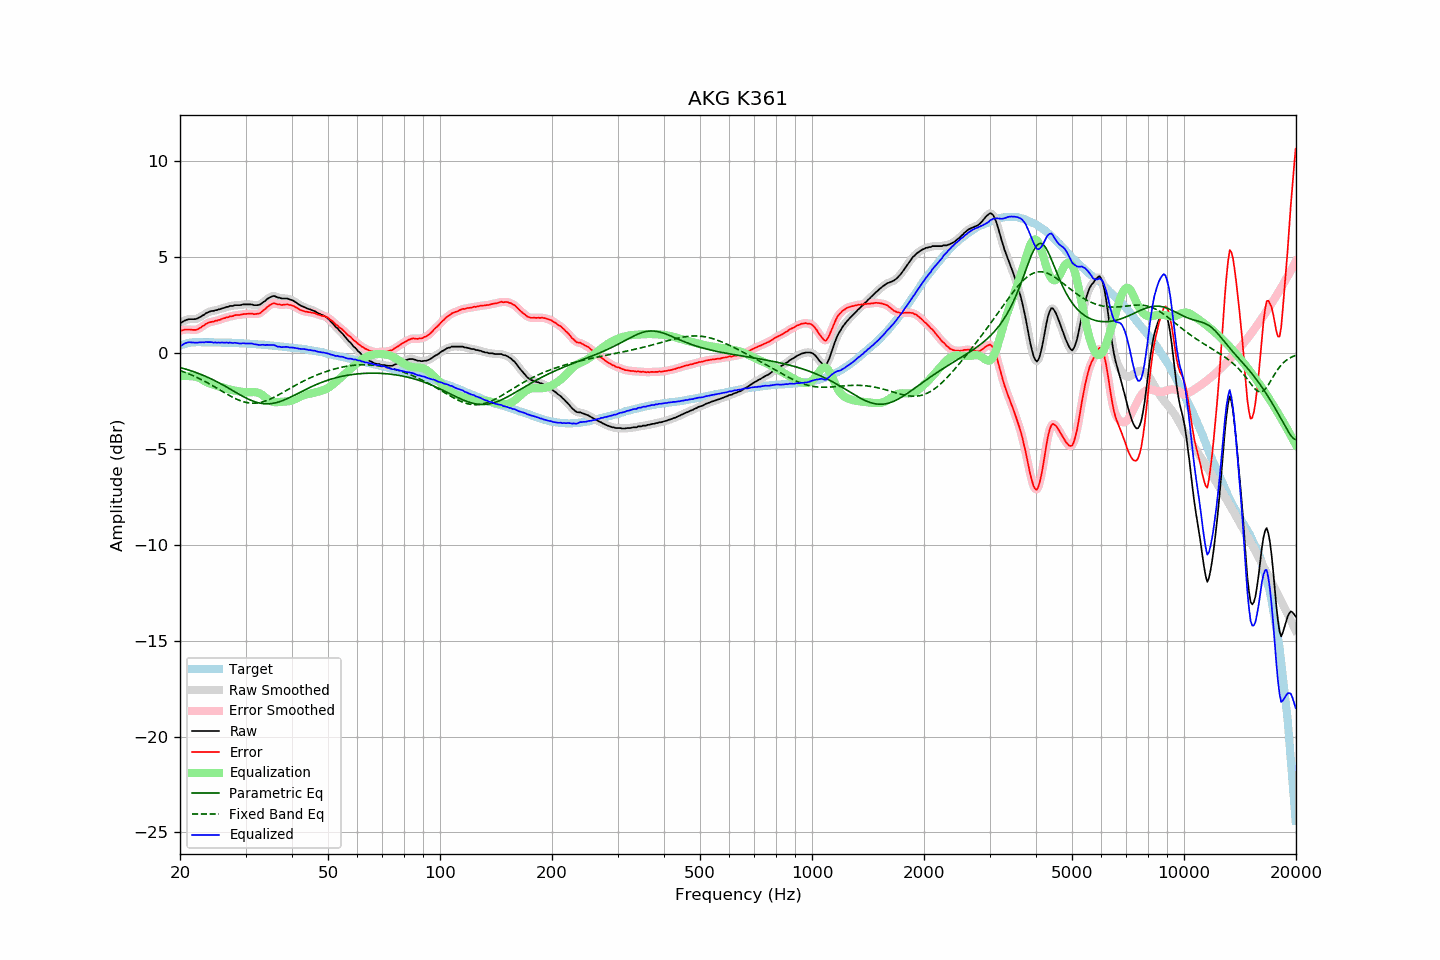

Data behind this chart, as committed beside it:
frequency, raw, error, smoothed, error_smoothed, equalization, parametric_eq, fixed_band_eq, equalized_raw, equalized_smoothed, target
20.00, 1.57, 1.18, 1.56, 1.17, -1.21, -0.75, -0.91, 0.36, 0.35, 0.39
20.20, 1.60, 1.18, 1.61, 1.19, -1.20, -0.78, -0.94, 0.40, 0.41, 0.42
20.40, 1.65, 1.20, 1.65, 1.20, -1.20, -0.80, -0.97, 0.45, 0.46, 0.45
20.61, 1.70, 1.23, 1.69, 1.22, -1.19, -0.82, -1.00, 0.50, 0.50, 0.47
20.81, 1.73, 1.23, 1.73, 1.23, -1.19, -0.85, -1.04, 0.53, 0.54, 0.50
21.02, 1.76, 1.23, 1.75, 1.23, -1.20, -0.88, -1.07, 0.56, 0.56, 0.53
21.23, 1.77, 1.23, 1.77, 1.22, -1.20, -0.90, -1.10, 0.56, 0.56, 0.54
21.44, 1.77, 1.22, 1.77, 1.22, -1.21, -0.93, -1.14, 0.55, 0.56, 0.55
21.66, 1.77, 1.21, 1.77, 1.21, -1.21, -0.96, -1.17, 0.55, 0.55, 0.56
21.87, 1.77, 1.21, 1.77, 1.21, -1.22, -0.99, -1.21, 0.55, 0.55, 0.56
22.09, 1.78, 1.21, 1.78, 1.22, -1.24, -1.02, -1.25, 0.54, 0.55, 0.57
22.31, 1.81, 1.24, 1.81, 1.24, -1.26, -1.05, -1.29, 0.55, 0.55, 0.57
22.54, 1.86, 1.29, 1.85, 1.28, -1.30, -1.08, -1.33, 0.56, 0.56, 0.57
22.76, 1.90, 1.33, 1.90, 1.34, -1.34, -1.11, -1.37, 0.56, 0.56, 0.57
22.99, 1.96, 1.40, 1.95, 1.39, -1.39, -1.15, -1.41, 0.57, 0.56, 0.56
23.22, 2.00, 1.44, 2.01, 1.45, -1.44, -1.18, -1.46, 0.56, 0.57, 0.56
23.45, 2.07, 1.51, 2.06, 1.51, -1.49, -1.22, -1.50, 0.58, 0.57, 0.56
23.69, 2.11, 1.55, 2.11, 1.55, -1.54, -1.25, -1.55, 0.57, 0.57, 0.56
23.92, 2.15, 1.59, 2.15, 1.59, -1.57, -1.29, -1.59, 0.57, 0.58, 0.56
24.16, 2.18, 1.61, 2.17, 1.61, -1.61, -1.33, -1.64, 0.57, 0.57, 0.57
24.40, 2.20, 1.63, 2.20, 1.63, -1.63, -1.37, -1.69, 0.56, 0.56, 0.56
24.65, 2.20, 1.64, 2.21, 1.65, -1.66, -1.41, -1.74, 0.54, 0.55, 0.55
24.89, 2.24, 1.68, 2.23, 1.67, -1.68, -1.45, -1.79, 0.56, 0.55, 0.55
25.14, 2.24, 1.69, 2.25, 1.69, -1.70, -1.50, -1.84, 0.54, 0.54, 0.55
25.39, 2.28, 1.73, 2.27, 1.72, -1.72, -1.54, -1.89, 0.55, 0.55, 0.55
25.65, 2.29, 1.74, 2.29, 1.75, -1.75, -1.59, -1.94, 0.54, 0.55, 0.55
25.91, 2.33, 1.79, 2.32, 1.78, -1.78, -1.63, -1.99, 0.55, 0.55, 0.54
26.16, 2.35, 1.81, 2.35, 1.81, -1.80, -1.68, -2.03, 0.54, 0.55, 0.54
26.43, 2.37, 1.83, 2.37, 1.83, -1.83, -1.72, -2.08, 0.54, 0.54, 0.54
26.69, 2.41, 1.87, 2.40, 1.86, -1.86, -1.77, -2.13, 0.55, 0.54, 0.54
26.96, 2.41, 1.87, 2.42, 1.88, -1.88, -1.82, -2.18, 0.53, 0.54, 0.54
27.23, 2.46, 1.92, 2.44, 1.90, -1.90, -1.87, -2.23, 0.55, 0.54, 0.54
27.50, 2.46, 1.92, 2.46, 1.92, -1.92, -1.92, -2.27, 0.53, 0.53, 0.54
27.77, 2.46, 1.93, 2.48, 1.95, -1.94, -1.97, -2.32, 0.52, 0.53, 0.53
28.05, 2.50, 1.97, 2.48, 1.96, -1.96, -2.02, -2.36, 0.54, 0.53, 0.53
28.33, 2.50, 1.98, 2.49, 1.98, -1.97, -2.06, -2.40, 0.52, 0.52, 0.52
28.62, 2.50, 1.98, 2.50, 1.99, -1.99, -2.11, -2.43, 0.51, 0.51, 0.51
28.90, 2.50, 1.98, 2.50, 1.99, -2.00, -2.16, -2.47, 0.50, 0.50, 0.51
29.19, 2.51, 2.00, 2.51, 2.01, -2.01, -2.21, -2.50, 0.50, 0.50, 0.50
29.48, 2.54, 2.03, 2.53, 2.02, -2.02, -2.25, -2.53, 0.51, 0.50, 0.51
29.78, 2.54, 2.04, 2.54, 2.03, -2.03, -2.30, -2.55, 0.51, 0.51, 0.50
30.08, 2.54, 2.04, 2.54, 2.04, -2.04, -2.34, -2.57, 0.50, 0.50, 0.50
30.38, 2.54, 2.05, 2.54, 2.05, -2.04, -2.38, -2.59, 0.50, 0.50, 0.49
30.68, 2.54, 2.05, 2.54, 2.06, -2.04, -2.42, -2.60, 0.50, 0.50, 0.49
30.99, 2.54, 2.06, 2.53, 2.05, -2.04, -2.46, -2.61, 0.50, 0.49, 0.48
31.30, 2.53, 2.05, 2.52, 2.04, -2.04, -2.49, -2.61, 0.49, 0.49, 0.48
31.61, 2.50, 2.02, 2.51, 2.04, -2.04, -2.52, -2.62, 0.46, 0.47, 0.47
31.93, 2.50, 2.03, 2.50, 2.03, -2.04, -2.55, -2.61, 0.46, 0.45, 0.46
32.24, 2.50, 2.05, 2.49, 2.04, -2.06, -2.58, -2.60, 0.44, 0.44, 0.45
32.57, 2.51, 2.06, 2.51, 2.06, -2.08, -2.60, -2.59, 0.42, 0.43, 0.45
32.89, 2.54, 2.09, 2.55, 2.10, -2.12, -2.62, -2.57, 0.42, 0.43, 0.45
33.22, 2.61, 2.17, 2.60, 2.16, -2.17, -2.63, -2.55, 0.43, 0.42, 0.44
33.55, 2.67, 2.23, 2.66, 2.23, -2.24, -2.64, -2.53, 0.43, 0.43, 0.44
33.89, 2.72, 2.29, 2.73, 2.31, -2.31, -2.65, -2.50, 0.41, 0.43, 0.42
34.23, 2.81, 2.39, 2.80, 2.38, -2.38, -2.65, -2.47, 0.43, 0.42, 0.42
34.57, 2.86, 2.45, 2.86, 2.45, -2.44, -2.65, -2.44, 0.42, 0.42, 0.41
34.92, 2.91, 2.51, 2.91, 2.51, -2.49, -2.64, -2.41, 0.42, 0.42, 0.40
35.27, 2.95, 2.55, 2.95, 2.56, -2.53, -2.63, -2.37, 0.42, 0.42, 0.40
35.62, 2.98, 2.59, 2.97, 2.58, -2.55, -2.62, -2.33, 0.42, 0.42, 0.38
35.97, 2.97, 2.59, 2.96, 2.58, -2.56, -2.60, -2.28, 0.40, 0.39, 0.37
... 635 more rows
